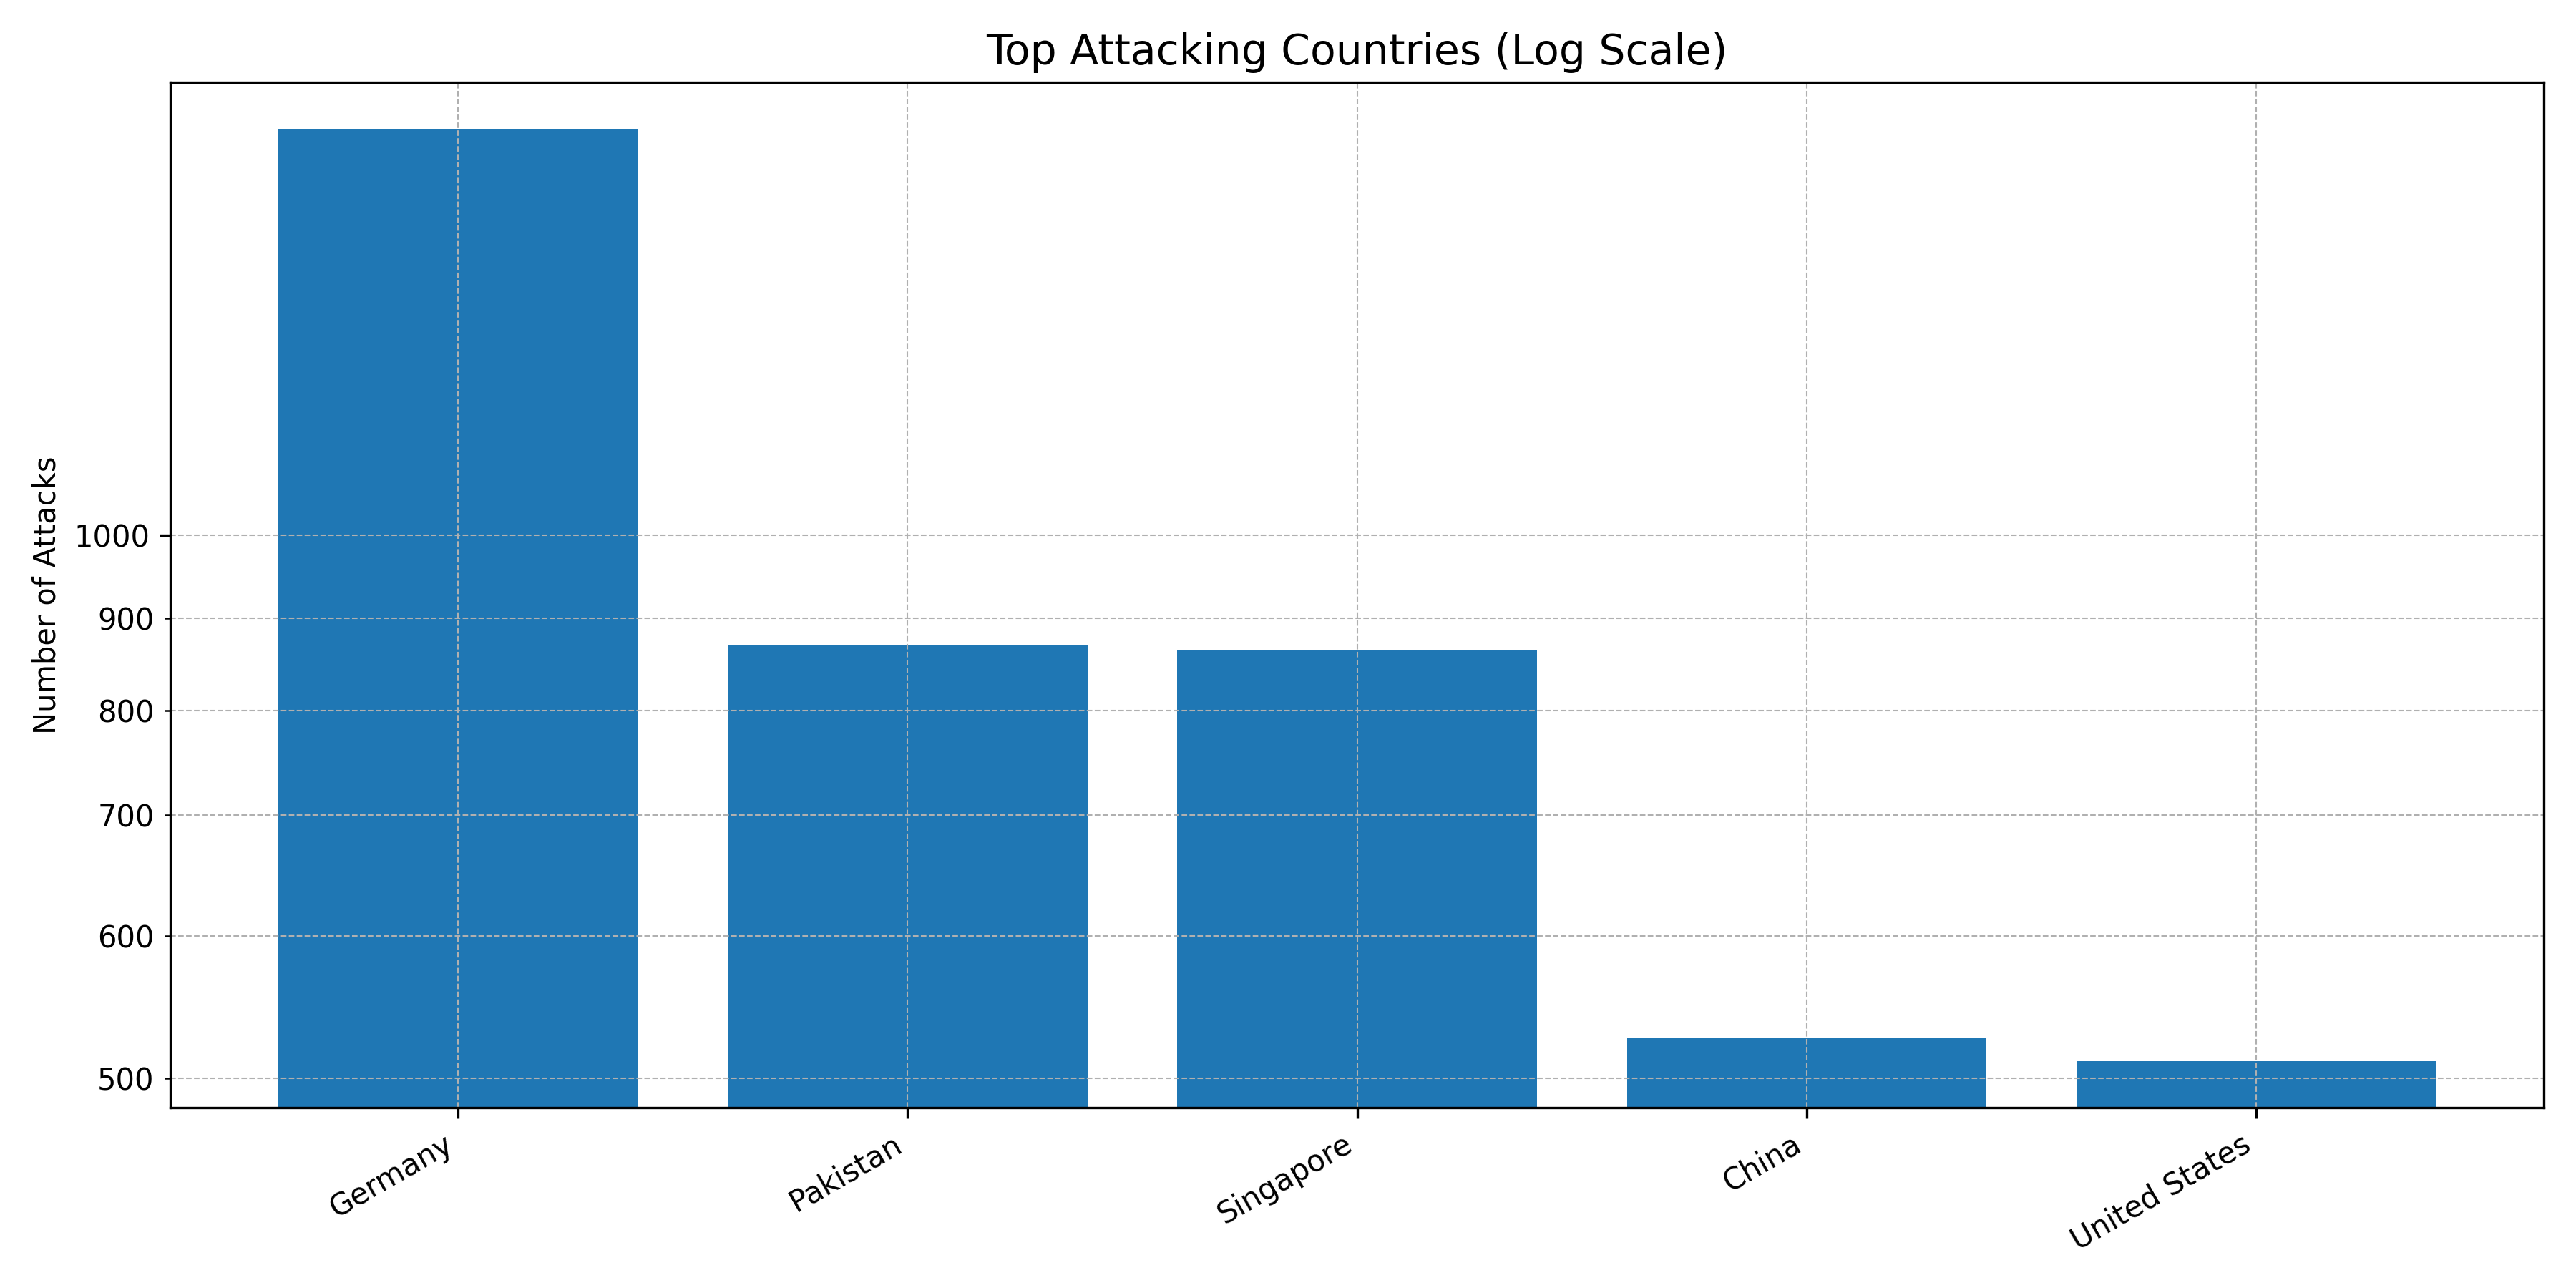

The table this chart was drawn from, first rows:
Country, Count
Germany, 1680
Pakistan, 870
Singapore, 864
China, 527
United States, 511
Australia, 349
Romania, 309
The Netherlands, 28
Sri Lanka, 16
Hong Kong, 5
